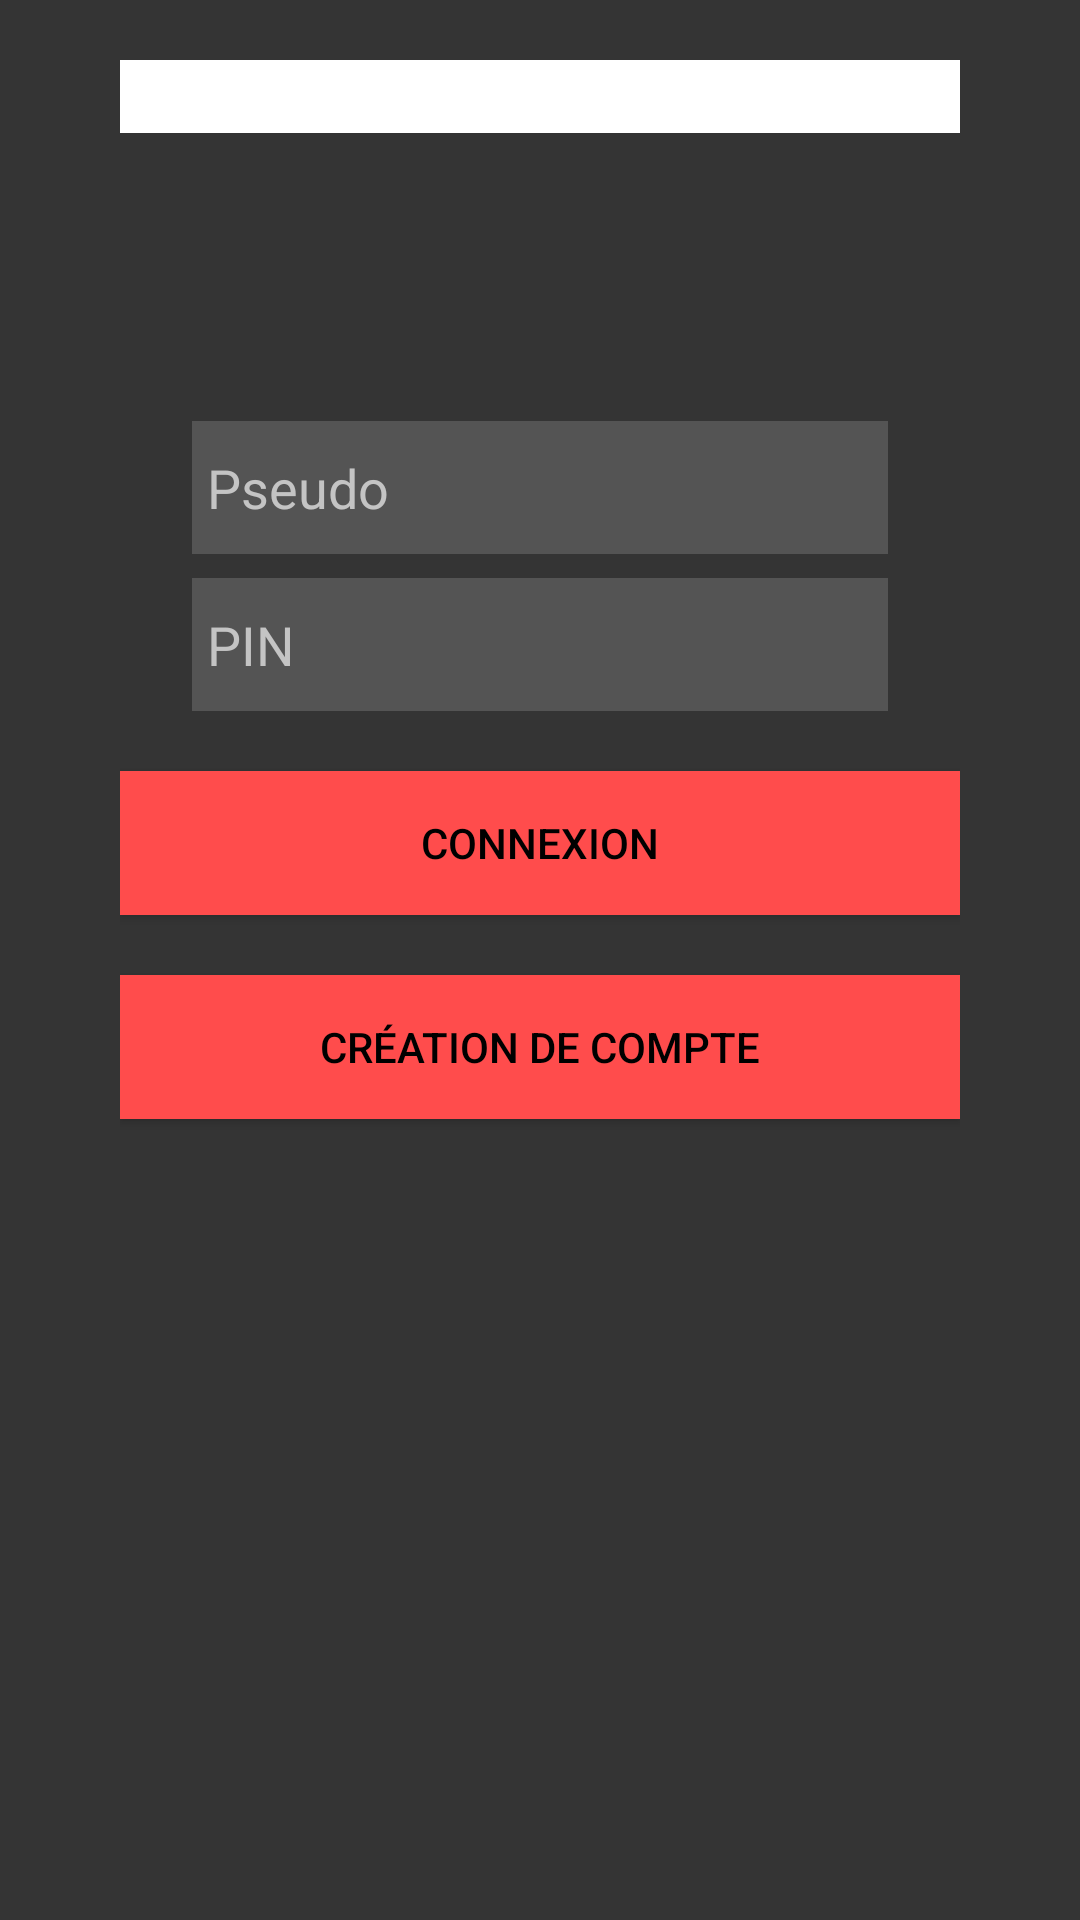

Layout XML and referenced resources for this Android screen:
<!-- AndroidManifest.xml: application theme Theme.ProjetEDTmail -->
<!-- res/layout/activity_signin.xml -->
<androidx.constraintlayout.widget.ConstraintLayout xmlns:android="http://schemas.android.com/apk/res/android"
    xmlns:tools="http://schemas.android.com/tools"
    android:layout_width="match_parent"
    android:layout_height="match_parent"
    xmlns:app="http://schemas.android.com/apk/res-auto">

    <LinearLayout
        style="@style/vertical_layout_style"
        android:layout_width="match_parent"
        android:layout_height="match_parent"
        android:orientation="vertical"
        tools:layout_editor_absoluteX="251dp"
        tools:layout_editor_absoluteY="411dp">

        <TextView
            style="@style/text_view_style"
            android:id="@+id/textView"
            android:layout_width="match_parent"
            android:layout_height="wrap_content"
            android:text="@string/Connexion" />

        <EditText
            style="@style/edit_text_style"
            android:id="@+id/Email"
            android:layout_width="match_parent"
            android:layout_height="wrap_content"
            android:layout_marginStart="24dp"
            android:layout_marginTop="96dp"
            android:layout_marginEnd="24dp"
            android:ems="10"
            android:inputType="textPersonName"
            android:hint="@string/username"
            />

        <EditText
            style="@style/edit_text_style"
            android:id="@+id/Password"
            android:layout_width="match_parent"
            android:layout_height="wrap_content"
            android:layout_marginStart="24dp"
            android:layout_marginTop="8dp"
            android:layout_marginEnd="24dp"
            android:hint="@string/password"
            android:inputType="numberPassword"
            />

        <Button
            style="@style/button_style"
            android:id="@+id/login"
            android:layout_width="match_parent"
            android:layout_height="wrap_content"
            android:text="@string/Connexion"
            app:backgroundTint="@color/rouge"
            />
        <Button
            style="@style/button_style"
            android:id="@+id/Creation"
            android:layout_width="match_parent"
            android:layout_height="wrap_content"
            android:text="@string/Creation"
            app:backgroundTint="@color/rouge"
            />
    </LinearLayout>
</androidx.constraintlayout.widget.ConstraintLayout>
<!-- resources referenced by this layout -->
<resources>
  <color name="rouge">#ff4c4c</color>
  <string name="Connexion">Connexion</string>
  <string name="Creation">Création de compte</string>
  <string name="password">PIN</string>
  <string name="username">Pseudo</string>
  <style name="button_style">
          <item name="android:background">@color/rouge</item>
          <item name="android:layout_marginTop">20dp</item>
      </style>
  <style name="edit_text_style">
          <item name="android:background">@color/gris</item>
          <item name="android:paddingBottom">10dp</item>
          <item name="android:paddingTop">10dp</item>
          <item name="android:paddingLeft">5dp</item>
          <item name="android:layout_marginTop">20dp</item>
          <item name="android:textColorHint">@color/gris_clair</item>
          <item name="android:textColor">@color/gris_clair</item>
      </style>
  <style name="text_view_style">
          <item name="android:textColor">@color/white</item>
          <item name="android:textAlignment">center</item>
          <item name="android:textSize">18dp</item>
          <item name="android:layout_marginTop">20dp</item>
      </style>
  <style name="vertical_layout_style">
          <item name="android:background">@color/noir</item>
          <item name="android:paddingLeft">40dp</item>
          <item name="android:paddingRight">40dp</item>
      </style>
  <style name="Theme.ProjetEDTmail" parent="Theme.MaterialComponents.NoActionBar">
          
          <item name="colorPrimary">@color/purple_500</item>
          <item name="colorPrimaryVariant">@color/purple_700</item>
          <item name="colorOnPrimary">@color/purple_700</item>
          
          <item name="colorSecondary">@color/teal_200</item>
          <item name="colorSecondaryVariant">@color/teal_700</item>
          <item name="colorOnSecondary">@color/white</item>
  
          
          <item name="android:statusBarColor" tools:targetApi="l">?attr/colorPrimaryVariant</item>
          <item name="android:textColorPrimary">@color/black</item>
          <item name="android:textColorSecondary">@color/dim_grey</item>
         <item name="android:background">@color/white</item>
          <item name="android:textColorHint">@color/black</item>
          
      </style>
  <color name="gris">#545454</color>
  <color name="gris_clair">#C4C4C4</color>
  <color name="white">#FFFFFFFF</color>
  <color name="noir">#343434</color>
  <color name="purple_500">#FF6200EE</color>
  <color name="purple_700">#FF3700B3</color>
  <color name="teal_200">#FF03DAC5</color>
  <color name="teal_700">#FF018786</color>
  <color name="black">#FF000000</color>
  <color name="dim_grey">#696969</color>
</resources>
